Photos from the image-classification dataset "split" in the GitHub repository C241-PS403/ML. Its 10 classes are: geblek renteng, gentongan, liong, mega mendung, parang, sekar jagad, sidomukti, tambal, truntum, tujuh rupa.

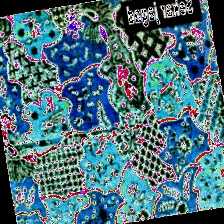
Label: sekar jagad

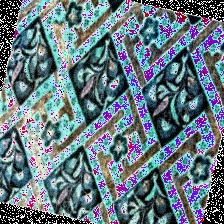
Label: gentongan

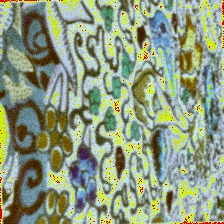
Label: tujuh rupa

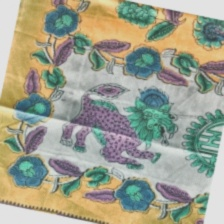
Label: liong

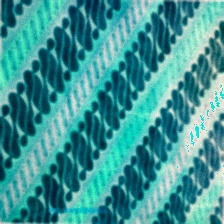
Label: parang

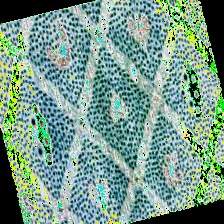
Label: sidomukti
